Run: headless pygame with SDL's dummy video driver; simulated clock (each Clock.tick advances the game by its frame time, no real sleeping); random seed 0; keys injected as events and as key.get_pressed() state; no mouse input.
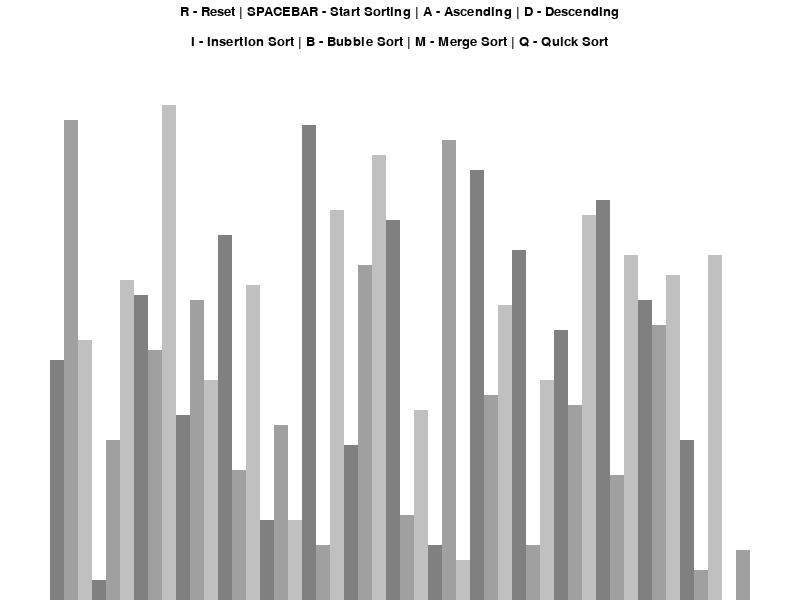
Frame 1 of 4 · flips 1–60 · no input
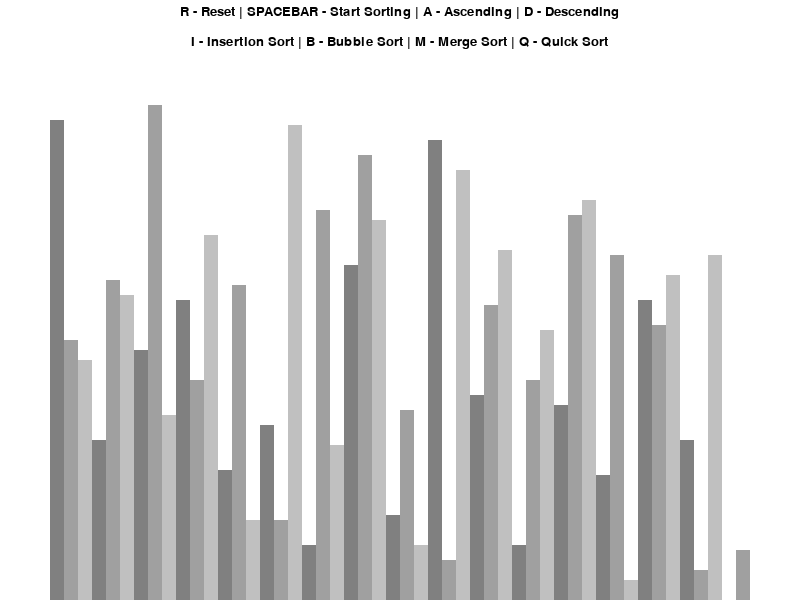
Frame 2 of 4 · flips 61–180 · tapped SPACE, RETURN · held RIGHT (→), D
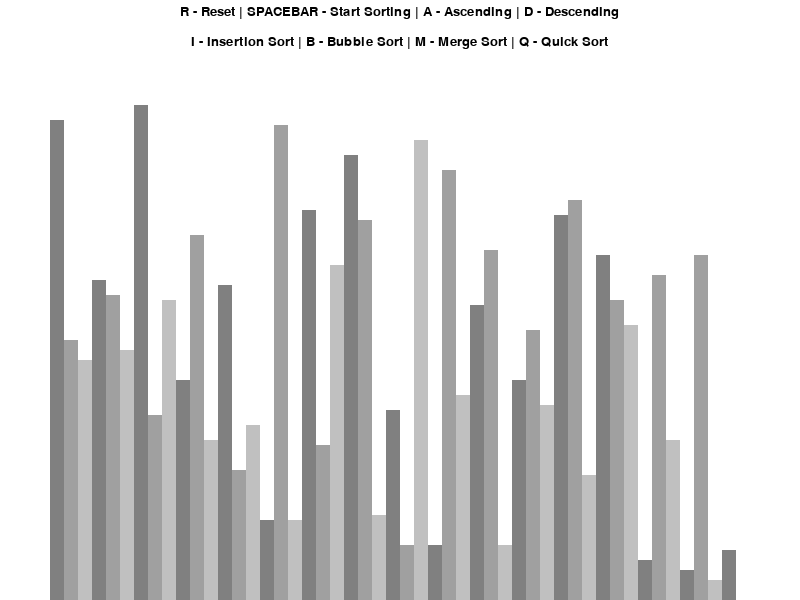
Frame 3 of 4 · flips 181–300 · held DOWN (↓), S
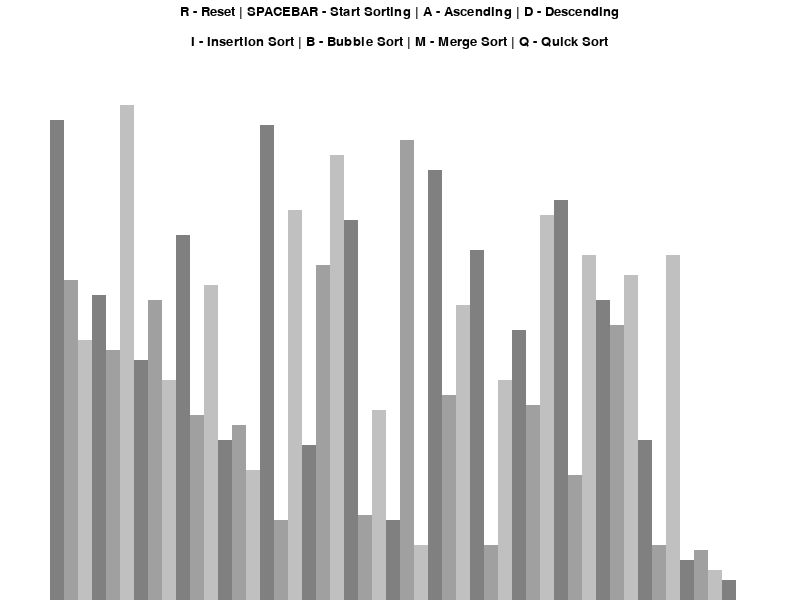
Frame 4 of 4 · flips 301–420 · held LEFT (←), A, UP (↑), W

The pygame program that drew these frames:

import pygame
import random
import math
pygame.init()

class DrawInformation:
    BLACK = 0, 0, 0
    WHITE = 255, 255, 255
    GREEN = 0, 255, 0
    RED = 255, 0, 0
    GRAY = 128, 128, 128
    BG_COLOR = WHITE

    GRADIENTS = [
        (128, 128, 128),
        (160, 160, 160),
        (192, 192, 192)
    ]

    FONT = pygame.font.SysFont('arial', 20)
    LARGE_FONT = pygame.font.SysFont('arial', 25)

    # Side padding and top padding 
    SIDE_PAD = 100
    TOP_PAD = 150

    def __init__(self, width, height, lst):
        self.width = width
        self.height = height
        self.window = pygame.display.set_mode((width, height))
        pygame.display.set_caption("Sorting Algorithm Visualizer")
        self.set_list(lst)

    def set_list(self, lst):
        self.lst = lst
        self.max_val = max(lst)
        self.min_val = min(lst)

        self.block_width = round((self.width - self.SIDE_PAD) / len(lst))
        self.block_height = round((self.height - self.TOP_PAD) / (self.max_val - self.min_val))
        self.start_x = self.SIDE_PAD // 2


def draw(draw_info):
    draw_info.window.fill(draw_info.BG_COLOR)

    controls = draw_info.FONT.render("R - Reset | SPACEBAR - Start Sorting | A - Ascending | D - Descending", 1, draw_info.BLACK)
    # Must subtract the width of the text/2 by the width of the screen/2 to land in the proper x coordinate for the text
    draw_info.window.blit(controls, (draw_info.width/2 - controls.get_width()/2, 5))

    sorting = draw_info.FONT.render("I - Insertion Sort | B - Bubble Sort | M - Merge Sort | Q - Quick Sort", 1, draw_info.BLACK)
    draw_info.window.blit(sorting, (draw_info.width/2 - sorting.get_width()/2, 35))

    draw_list(draw_info)
    pygame.display.update()

def draw_list(draw_info, color_pos = {}, clear_bg = False):
    lst = draw_info.lst

    if clear_bg:
        clear_rectangle = (draw_info.SIDE_PAD//2, draw_info.TOP_PAD, draw_info.width - draw_info.SIDE_PAD, draw_info.height - draw_info.TOP_PAD)
        pygame.draw.rect(draw_info.window, draw_info.BG_COLOR, clear_rectangle)

    for i, val in enumerate(lst):
        x = draw_info.start_x + i * draw_info.block_width
        # To determine correct height, must subtract val and min_val THEN multiply by block height
        y = draw_info.height - (val - draw_info.min_val) * draw_info.block_height
        # Every 3 elements will have 3 different shades of gray, then it resets
        color = draw_info.GRADIENTS[i % 3]

        if i in color_pos:
            color = color_pos[i]

        pygame.draw.rect(draw_info.window, color, (x, y, draw_info.block_width, draw_info.height))
    if clear_bg:
        pygame.display.update()

def generate_start_list(n, min_val, max_val):
    lst = []

    for _ in range(n):
        val = random.randint(min_val, max_val)
        lst.append(val)

    return lst

######################## SORTING ALGORITHMS ###############################

def bubble_sort(draw_info, ascending=True):
    lst = draw_info.lst

    for i in range(len(lst) - 1):
        for j in range(len(lst) - 1 - i):
            num1 = lst[j]
            num2 = lst[j+1]

            if (num1 > num2 and ascending) or (num1 < num2 and not ascending):
                lst[j], lst[j+1] = lst[j+1], lst[j]
                #draw_list()
                # Yield keyword Pauses the execution sort of halfway through and stores the current state of the function - creates a generator
                # Will allow us to continue using controls like 'exit'
                draw_list(draw_info, {j: draw_info.GREEN, j+1: draw_info.RED}, True)
                yield True

    return lst

######################## END SORTING ALGORITHMS ###############################

def main():
    running = True
    clock = pygame.time.Clock()

    n = 50
    min_val = 0
    max_val = 100

    lst = generate_start_list(n, min_val, max_val)
    draw_info = DrawInformation(800, 600, lst)
    sorting = False
    ascending = True

    sorting_algo = bubble_sort
    sorting_algo_name = "Bubble Sort"
    sorting_algo_generator = None

    # Constant loop to keep window active
    while running:
        # Maximum amount of times the loop can run per second (fps)
        clock.tick(60)

        if sorting:
            try:
                next(sorting_algo_generator)
            except StopIteration: # Generator is finished
                sorting = False
        else:
            draw(draw_info)

        draw(draw_info)

        pygame.display.update()

        for event in pygame.event.get():
            if event.type == pygame.QUIT:
                running = False

            if event.type != pygame.KEYDOWN:
                continue
            if event.key == pygame.K_r:
                lst = generate_start_list(n, min_val, max_val)
                draw_info.set_list(lst)
                sorting = False
            elif event.key == pygame.K_SPACE and sorting == False:
                sorting = True
                sorting_algo_generator = sorting_algo(draw_info, ascending)
            elif event.key == pygame.K_a and not sorting:
                ascending = True
            elif event.key == pygame.K_d and not sorting:
                ascending = False

        
    pygame.quit()


if __name__ == "__main__":
    main()
